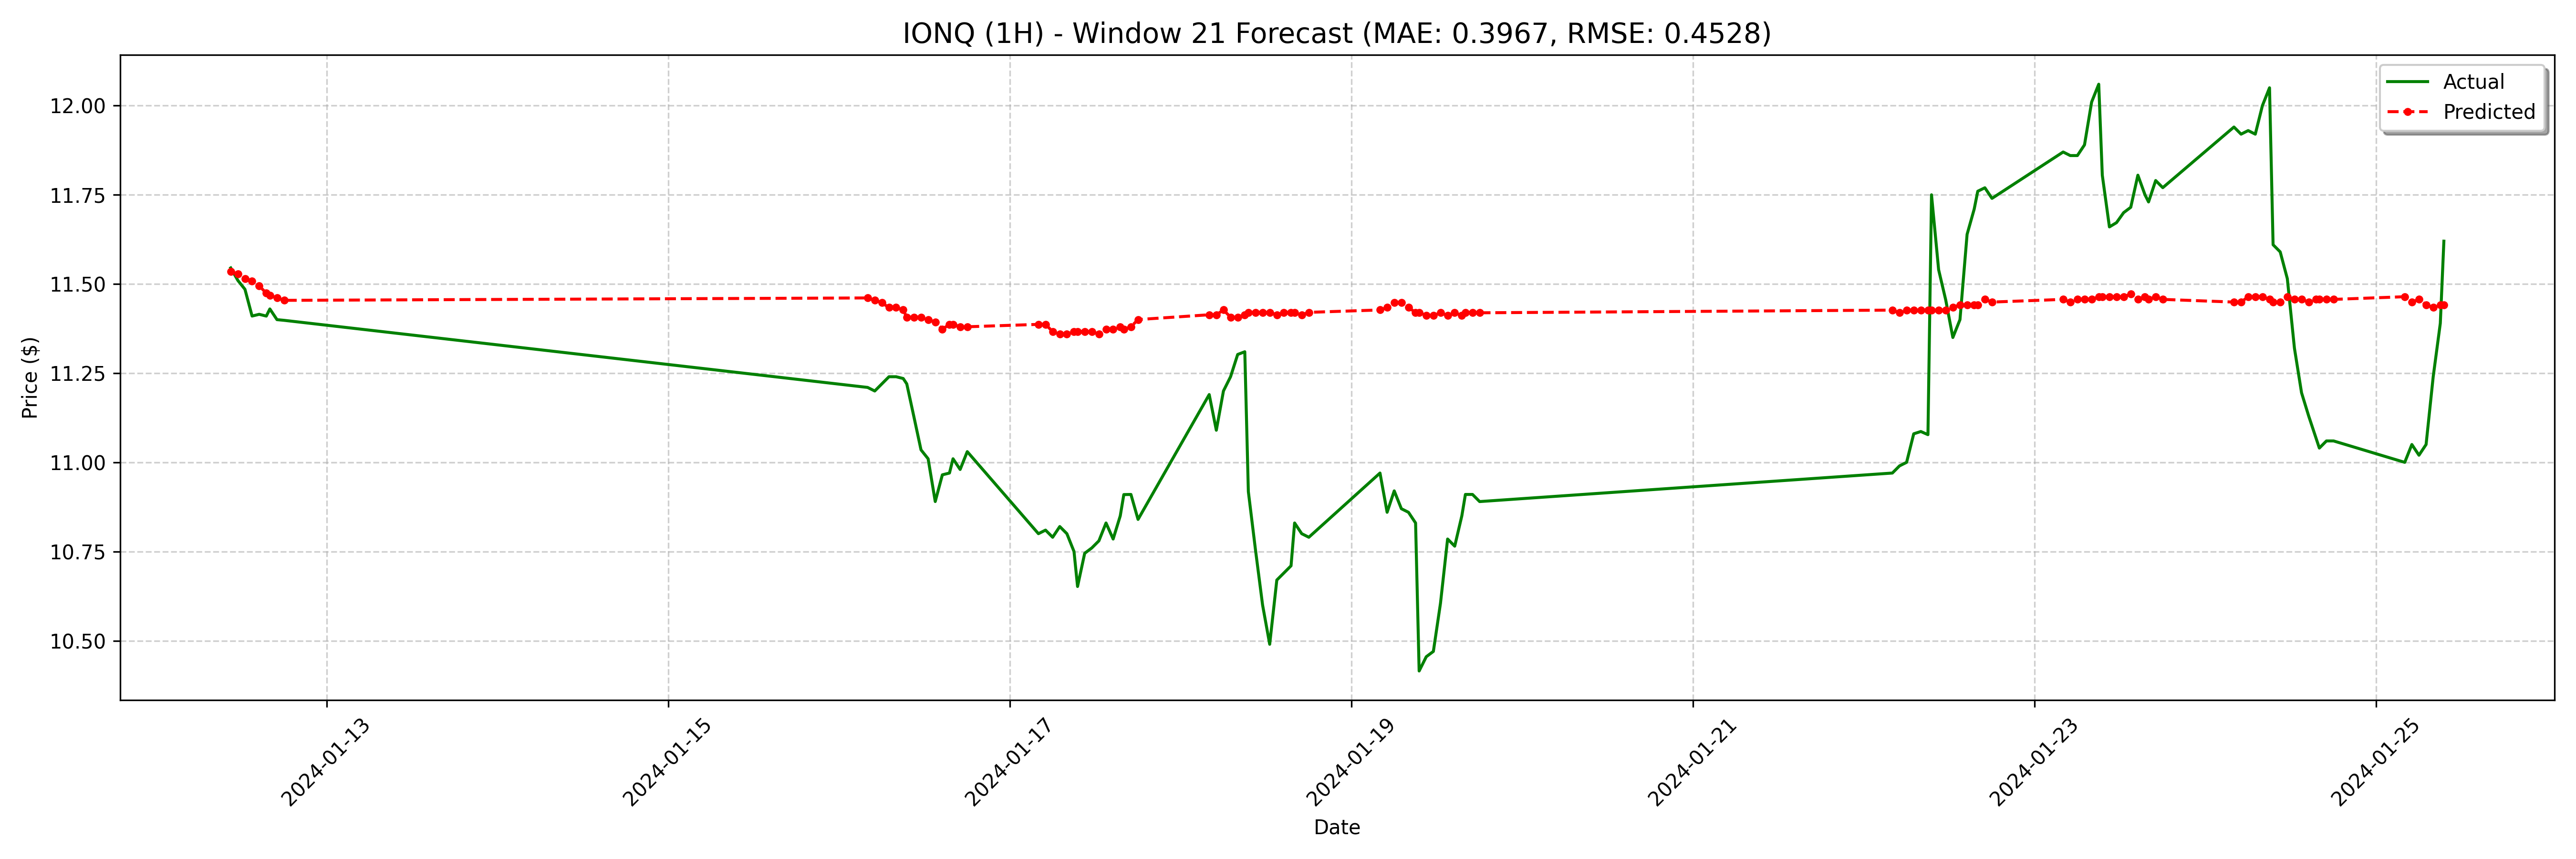

The file beside this chart, header and first rows:
date, actual, forecast
2024-01-12 10:30:00-05:00, 11.54, 11.53
2024-01-12 11:30:00-05:00, 11.51, 11.53
2024-01-12 12:30:00-05:00, 11.48, 11.51
2024-01-12 13:30:00-05:00, 11.41, 11.51
2024-01-12 14:30:00-05:00, 11.41, 11.49
2024-01-12 15:30:00-05:00, 11.41, 11.47
2024-01-12 16:00:00-05:00, 11.43, 11.47
2024-01-12 17:00:00-05:00, 11.4, 11.46
2024-01-12 18:00:00-05:00, 11.4, 11.45
2024-01-16 04:00:00-05:00, 11.21, 11.46
2024-01-16 05:00:00-05:00, 11.2, 11.45
2024-01-16 06:00:00-05:00, 11.22, 11.45
2024-01-16 07:00:00-05:00, 11.24, 11.43
2024-01-16 08:00:00-05:00, 11.24, 11.43
2024-01-16 09:00:00-05:00, 11.23, 11.43
2024-01-16 09:30:00-05:00, 11.22, 11.41
2024-01-16 10:30:00-05:00, 11.13, 11.41
2024-01-16 11:30:00-05:00, 11.04, 11.41
2024-01-16 12:30:00-05:00, 11.01, 11.4
2024-01-16 13:30:00-05:00, 10.89, 11.39
2024-01-16 14:30:00-05:00, 10.96, 11.37
2024-01-16 15:30:00-05:00, 10.97, 11.39
2024-01-16 16:00:00-05:00, 11.01, 11.39
2024-01-16 17:00:00-05:00, 10.98, 11.38
2024-01-16 18:00:00-05:00, 11.03, 11.38
2024-01-17 04:00:00-05:00, 10.8, 11.39
2024-01-17 05:00:00-05:00, 10.81, 11.39
2024-01-17 06:00:00-05:00, 10.79, 11.37
2024-01-17 07:00:00-05:00, 10.82, 11.36
2024-01-17 08:00:00-05:00, 10.8, 11.36
2024-01-17 09:00:00-05:00, 10.75, 11.37
2024-01-17 09:30:00-05:00, 10.65, 11.37
2024-01-17 10:30:00-05:00, 10.74, 11.37
2024-01-17 11:30:00-05:00, 10.76, 11.37
2024-01-17 12:30:00-05:00, 10.78, 11.36
2024-01-17 13:30:00-05:00, 10.83, 11.37
2024-01-17 14:30:00-05:00, 10.79, 11.37
2024-01-17 15:30:00-05:00, 10.85, 11.38
2024-01-17 16:00:00-05:00, 10.91, 11.37
2024-01-17 17:00:00-05:00, 10.91, 11.38
2024-01-17 18:00:00-05:00, 10.84, 11.4
2024-01-18 04:00:00-05:00, 11.19, 11.41
2024-01-18 05:00:00-05:00, 11.09, 11.41
2024-01-18 06:00:00-05:00, 11.2, 11.43
2024-01-18 07:00:00-05:00, 11.24, 11.41
2024-01-18 08:00:00-05:00, 11.3, 11.41
2024-01-18 09:00:00-05:00, 11.31, 11.41
2024-01-18 09:30:00-05:00, 10.92, 11.42
2024-01-18 10:30:00-05:00, 10.76, 11.42
2024-01-18 11:30:00-05:00, 10.6, 11.42
2024-01-18 12:30:00-05:00, 10.49, 11.42
2024-01-18 13:30:00-05:00, 10.67, 11.41
2024-01-18 14:30:00-05:00, 10.69, 11.42
2024-01-18 15:30:00-05:00, 10.71, 11.42
2024-01-18 16:00:00-05:00, 10.83, 11.42
2024-01-18 17:00:00-05:00, 10.8, 11.41
2024-01-18 18:00:00-05:00, 10.79, 11.42
2024-01-19 04:00:00-05:00, 10.97, 11.43
2024-01-19 05:00:00-05:00, 10.86, 11.43
2024-01-19 06:00:00-05:00, 10.92, 11.45
... 68 more rows
